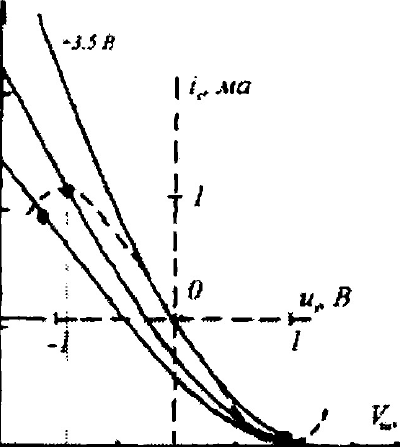

The file beside this chart, header and first rows:
x	Curve1	Curve2	Curve3	Curve4
0.01005	2.416	3.205	4.519	0.06196
0.02796	2.396	3.173	4.477	0.469
0.1893	2.205	2.872	4.056	1.939
0.2045	2.186	2.839	4.012	1.955
0.2395	2.139	2.759	3.908	1.993
0.2614	2.106	2.713	3.842	2.024
0.3037	2.03	2.632	3.713	2.096
0.3093	2.02	2.621	3.695	2.102
0.3206	2.001	2.601	3.661	2.109
0.3255	1.994	2.592	3.646	2.112
0.3612	1.949	2.529	3.536	2.129
0.4356	1.868	2.402	3.317	2.178
0.4456	1.857	2.385	3.289	2.182
0.5189	1.772	2.263	3.091	2.197
0.5251	1.764	2.252	3.075	2.197
0.5743	1.704	2.171	2.952	2.195
0.619	1.648	2.096	2.844	2.183
0.6817	1.569	1.992	2.698	2.139
0.6961	1.55	1.969	2.665	2.127
0.703	1.541	1.957	2.649	2.122
0.7646	1.458	1.855	2.509	2.072
0.7841	1.432	1.822	2.465	2.051
0.8317	1.371	1.743	2.358	1.995
0.9319	1.244	1.576	2.136	1.869
0.9998	1.16	1.465	1.989	1.781
1.028	1.126	1.42	1.929	1.745
1.106	1.029	1.294	1.762	1.642
1.155	0.9706	1.218	1.661	1.579
1.226	0.8878	1.111	1.518	1.483
1.244	0.867	1.085	1.483	1.458
1.348	0.7419	0.9378	1.286	1.312
1.372	0.7134	0.9052	1.242	1.276
1.393	0.689	0.8776	1.205	1.246
1.477	0.5956	0.774	1.07	1.12
1.595	0.4744	0.6394	0.9005	0.9087
1.6	0.4703	0.6345	0.8945	0.902
1.682	0.4041	0.5473	0.7872	0.7876
1.743	0.3645	0.4859	0.7099	0.7069
1.758	0.3551	0.4719	0.6917	0.688
1.876	0.2723	0.3657	0.5427	0.5328
1.929	0.2358	0.3239	0.4791	0.4605
1.961	0.2154	0.3	0.442	0.4146
1.969	0.2106	0.294	0.4327	0.4047
2.032	0.1783	0.2492	0.3637	0.3447
2.08	0.1543	0.2163	0.3152	0.3067
2.08	0.1543	0.2163	0.3152	0.3067
2.158	0.1144	0.1662	0.2474	0.2543
2.249	0.06932	0.112	0.181	0.2001
2.288	0.05491	0.0912	0.1564	0.1787
2.288	0.05486	0.09112	0.1563	0.1786
2.365	0.03744	0.05715	0.1128	0.1381
2.392	0.03309	0.04815	0.09816	0.1235
2.416	0.02949	0.04213	0.08602	0.1107
2.467	0.01982	0.03389	0.06191	0.08484
2.489	0.01476	0.03102	0.05277	0.07669
2.489	0.01469	0.03098	0.05265	0.0766
2.508	0.0101	0.02781	0.04467	0.07172
2.559	0.00028	0.01451	0.02267	0.07044
2.606	-0.00626	-0.00379	0.00017	0.08551
2.655	-0.01182	-0.02752	-0.02537	0.1177
... 5 more rows
